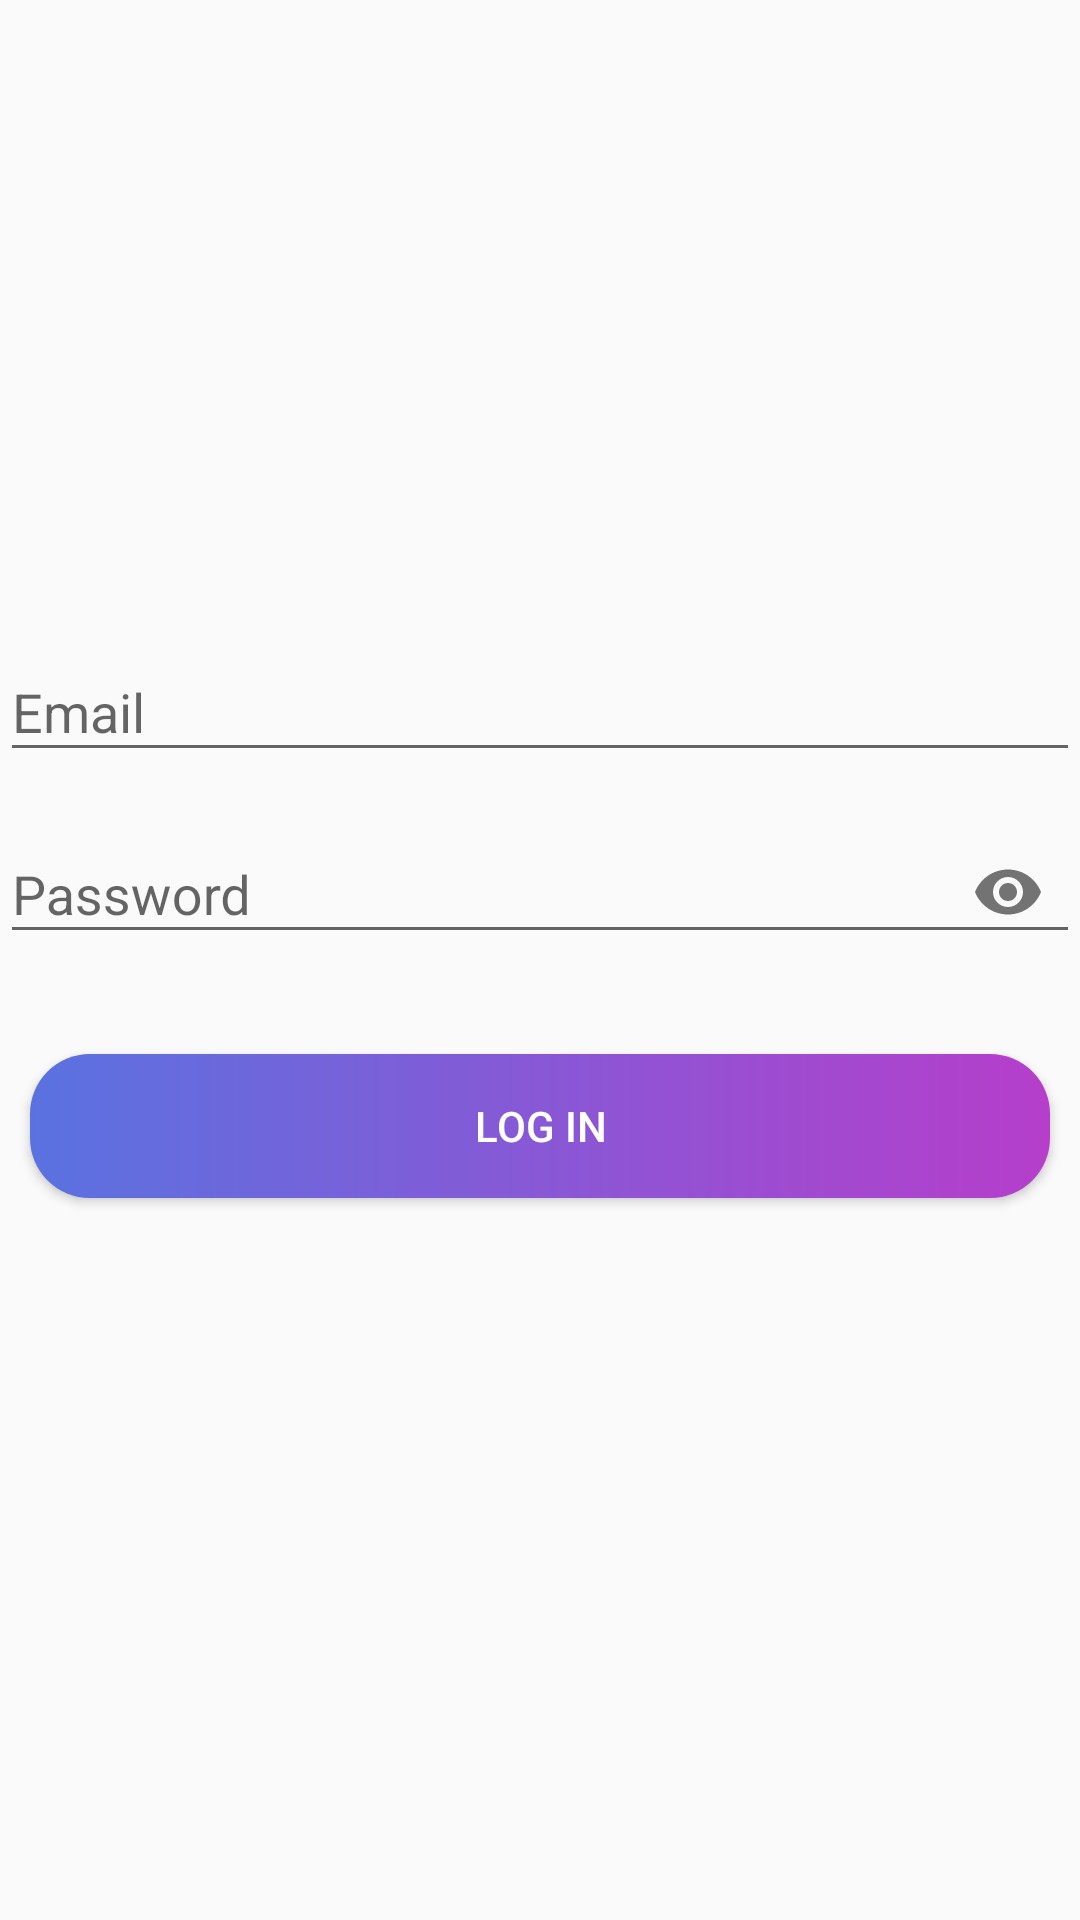

Produce the Android XML layout that renders to this screen, including the resource entries it uses.
<!-- AndroidManifest.xml: application theme AppTheme -->
<!-- res/layout/activity_login.xml -->
<?xml version="1.0" encoding="utf-8"?>
<LinearLayout
    xmlns:android="http://schemas.android.com/apk/res/android"
    xmlns:app="http://schemas.android.com/apk/res-auto"
    xmlns:tools="http://schemas.android.com/tools"
    android:layout_width="match_parent"
    android:layout_height="match_parent"
    android:orientation="vertical"
    tools:context=".user_sign.LoginActivity">

    <ImageView
        android:layout_width="150dp"
        android:layout_height="150dp"
        android:src="@drawable/user_login"
        android:layout_gravity="center"
        android:layout_marginTop="50dp"/>



    <android.support.design.widget.TextInputLayout
        android:id="@+id/input_log_email"
        android:layout_width="match_parent"
        android:layout_height="wrap_content"
        android:layout_marginTop="5dp">

        <EditText
            android:layout_width="match_parent"
            android:layout_height="wrap_content"
            android:hint="Email"
            android:inputType="textEmailAddress"/>

    </android.support.design.widget.TextInputLayout>

    <android.support.design.widget.TextInputLayout
        android:id="@+id/input_log_pass"
        android:layout_width="match_parent"
        android:layout_height="wrap_content"
        android:layout_marginTop="5dp"
        app:passwordToggleEnabled="true"
        android:layout_marginBottom="20dp">

        <EditText
            android:layout_width="match_parent"
            android:layout_height="wrap_content"
            android:hint="Password"
            android:inputType="textPassword"/>
    </android.support.design.widget.TextInputLayout>

    <Button
        android:id="@+id/btn_log"
        android:layout_width="match_parent"
        android:layout_height="wrap_content"
        android:layout_margin="10dp"
        android:text="Log in"
        android:background="@drawable/login_button"
        android:textColor="#ffffff"/>

</LinearLayout>
<!-- resources referenced by this layout -->
<resources>
  <!-- drawable login_button (drawable) -->
  <?xml version="1.0" encoding="utf-8"?>
  <shape xmlns:android="http://schemas.android.com/apk/res/android" android:shape="rectangle">
  
      <gradient android:startColor="#5A72E0" android:endColor="#B63ECB" android:type="linear"/>
  
      <corners android:radius="20dp"/>
  </shape>
  <style name="AppTheme" parent="Theme.AppCompat.Light.DarkActionBar">
          
          <item name="colorPrimary">@color/colorPrimary</item>
          <item name="colorPrimaryDark">@color/colorPrimaryDark</item>
          <item name="colorAccent">@color/colorAccent</item>
  
      </style>
  <color name="colorPrimary">#5A72E0</color>
  <color name="colorPrimaryDark">#0C37C3</color>
  <color name="colorAccent">#2196F3</color>
</resources>
